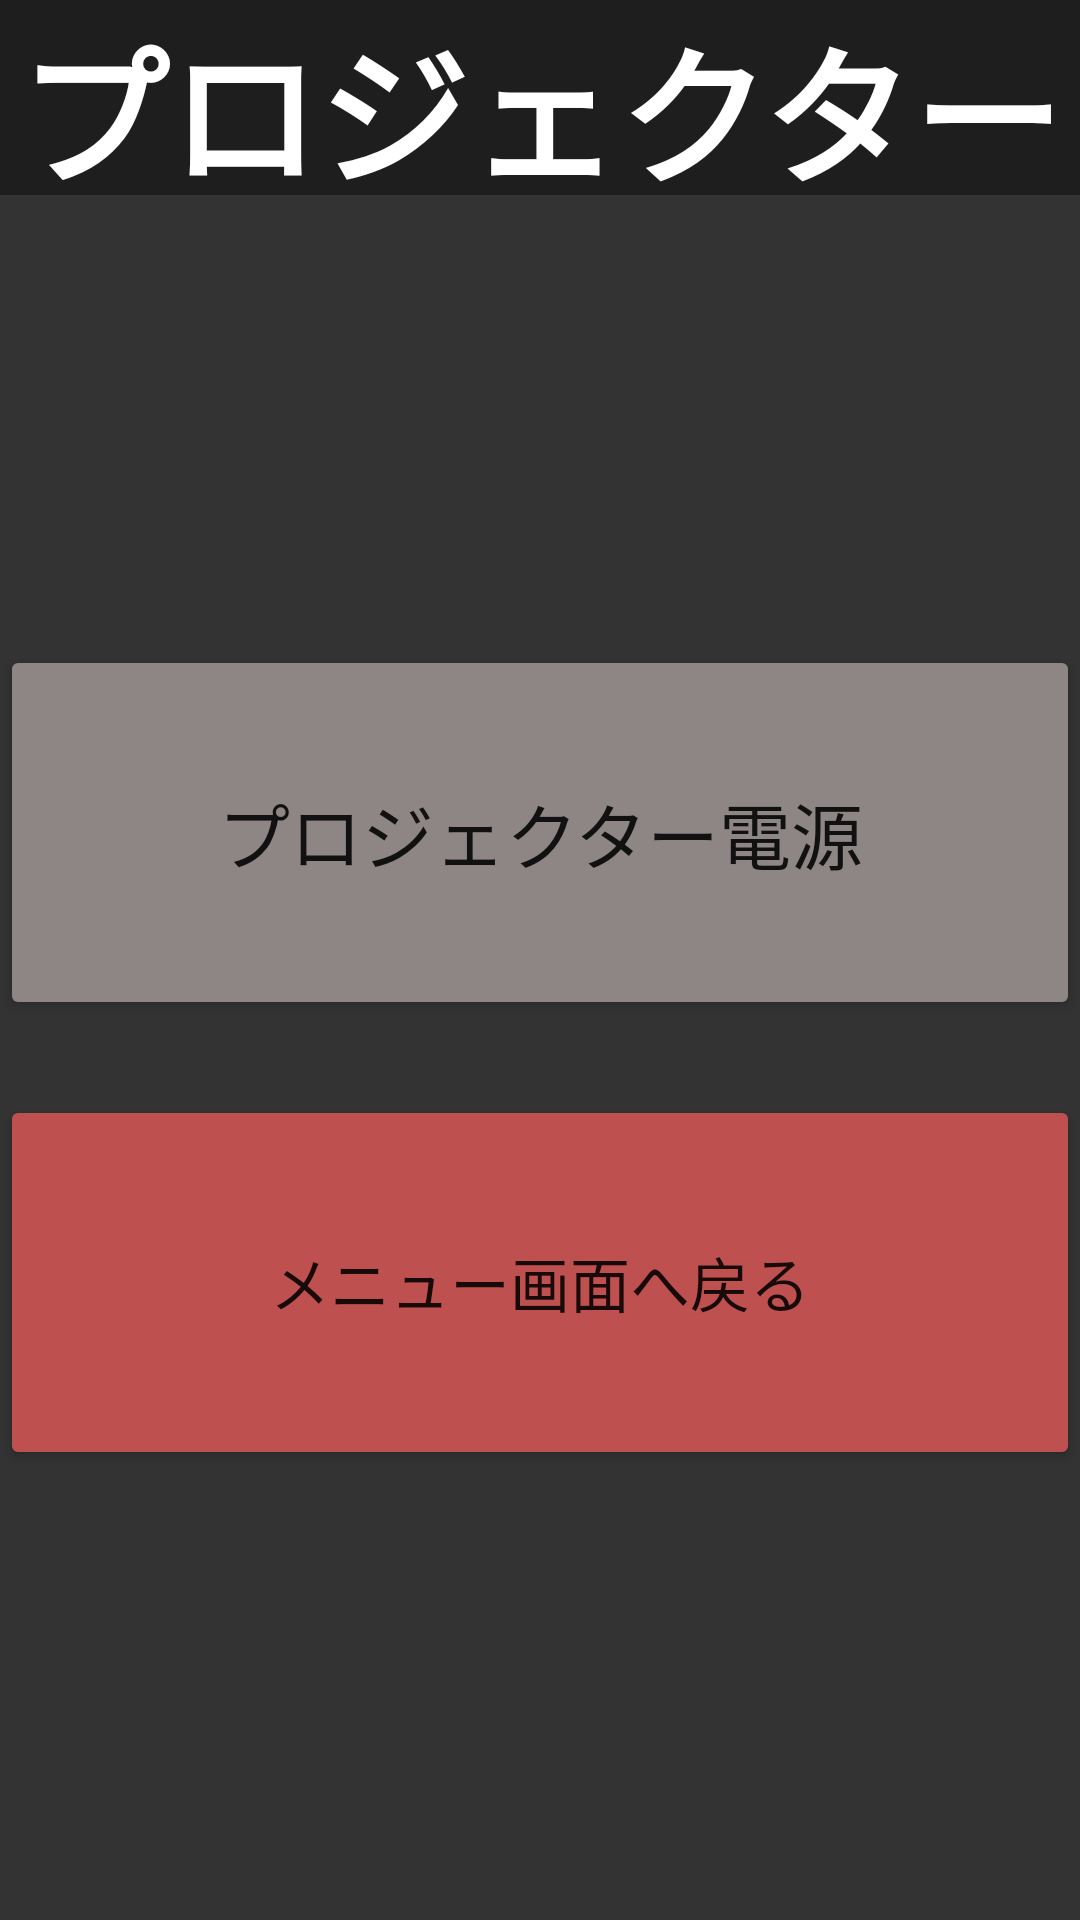

Produce the Android XML layout that renders to this screen, including the resource entries it uses.
<!-- AndroidManifest.xml: application theme Theme.IoTFinal -->
<!-- res/layout/sub5_projector.xml -->
<?xml version="1.0" encoding="utf-8"?>
<androidx.constraintlayout.widget.ConstraintLayout xmlns:android="http://schemas.android.com/apk/res/android"
    xmlns:app="http://schemas.android.com/apk/res-auto"
    xmlns:tools="http://schemas.android.com/tools"
    android:layout_width="match_parent"
    android:layout_height="match_parent"
    android:background="#333333"
    android:orientation="vertical">

    <TextView
        android:id="@+id/textA"
        android:layout_width="match_parent"
        android:layout_height="65dp"
        android:background="#68000000"
        android:gravity="center"
        android:text="プロジェクター"
        android:textColor="#FFFFFF"
        android:textSize="50dp"
        android:textStyle="normal|bold"
        app:layout_constraintStart_toStartOf="parent"
        app:layout_constraintTop_toTopOf="parent" />

    <Button
        android:id="@+id/buttonOn"
        android:layout_width="match_parent"
        android:layout_height="125dp"
        android:layout_marginTop="150dp"
        android:backgroundTint="#8E8585"
        android:text="プロジェクター電源"
        android:textSize="24sp"
        app:layout_constraintTop_toBottomOf="@+id/textA"
        tools:layout_editor_absoluteX="0dp"
        android:usesCleartextTraffic="true" />

    <Button
        android:id="@+id/buttonBack5"
        android:layout_width="match_parent"
        android:layout_height="125dp"
        android:layout_marginTop="300dp"
        android:backgroundTint="#BF5050"
        android:text="メニュー画面へ戻る"
        android:textSize="20sp"
        app:layout_constraintTop_toBottomOf="@+id/textA"
        tools:layout_editor_absoluteX="32dp" />

</androidx.constraintlayout.widget.ConstraintLayout>
<!-- resources referenced by this layout -->
<resources>
  <style name="Theme.IoTFinal" parent="Theme.MaterialComponents.DayNight.NoActionBar">
          
          <item name="colorPrimary">@color/purple_500</item>
          <item name="colorPrimaryVariant">@color/purple_700</item>
          <item name="colorOnPrimary">@color/white</item>
          
          <item name="colorSecondary">@color/teal_200</item>
          <item name="colorSecondaryVariant">@color/teal_700</item>
          <item name="colorOnSecondary">@color/button_white_color</item>
          
          <item name="android:statusBarColor">?attr/colorPrimaryVariant</item>
          
      </style>
  <color name="purple_500">#FF6200EE</color>
  <color name="purple_700">#FF3700B3</color>
  <color name="white">#FFFFFFFF</color>
  <color name="teal_200">#FF03DAC5</color>
  <color name="teal_700">#FF018786</color>
  <color name="button_white_color">#FF000000</color>
</resources>
